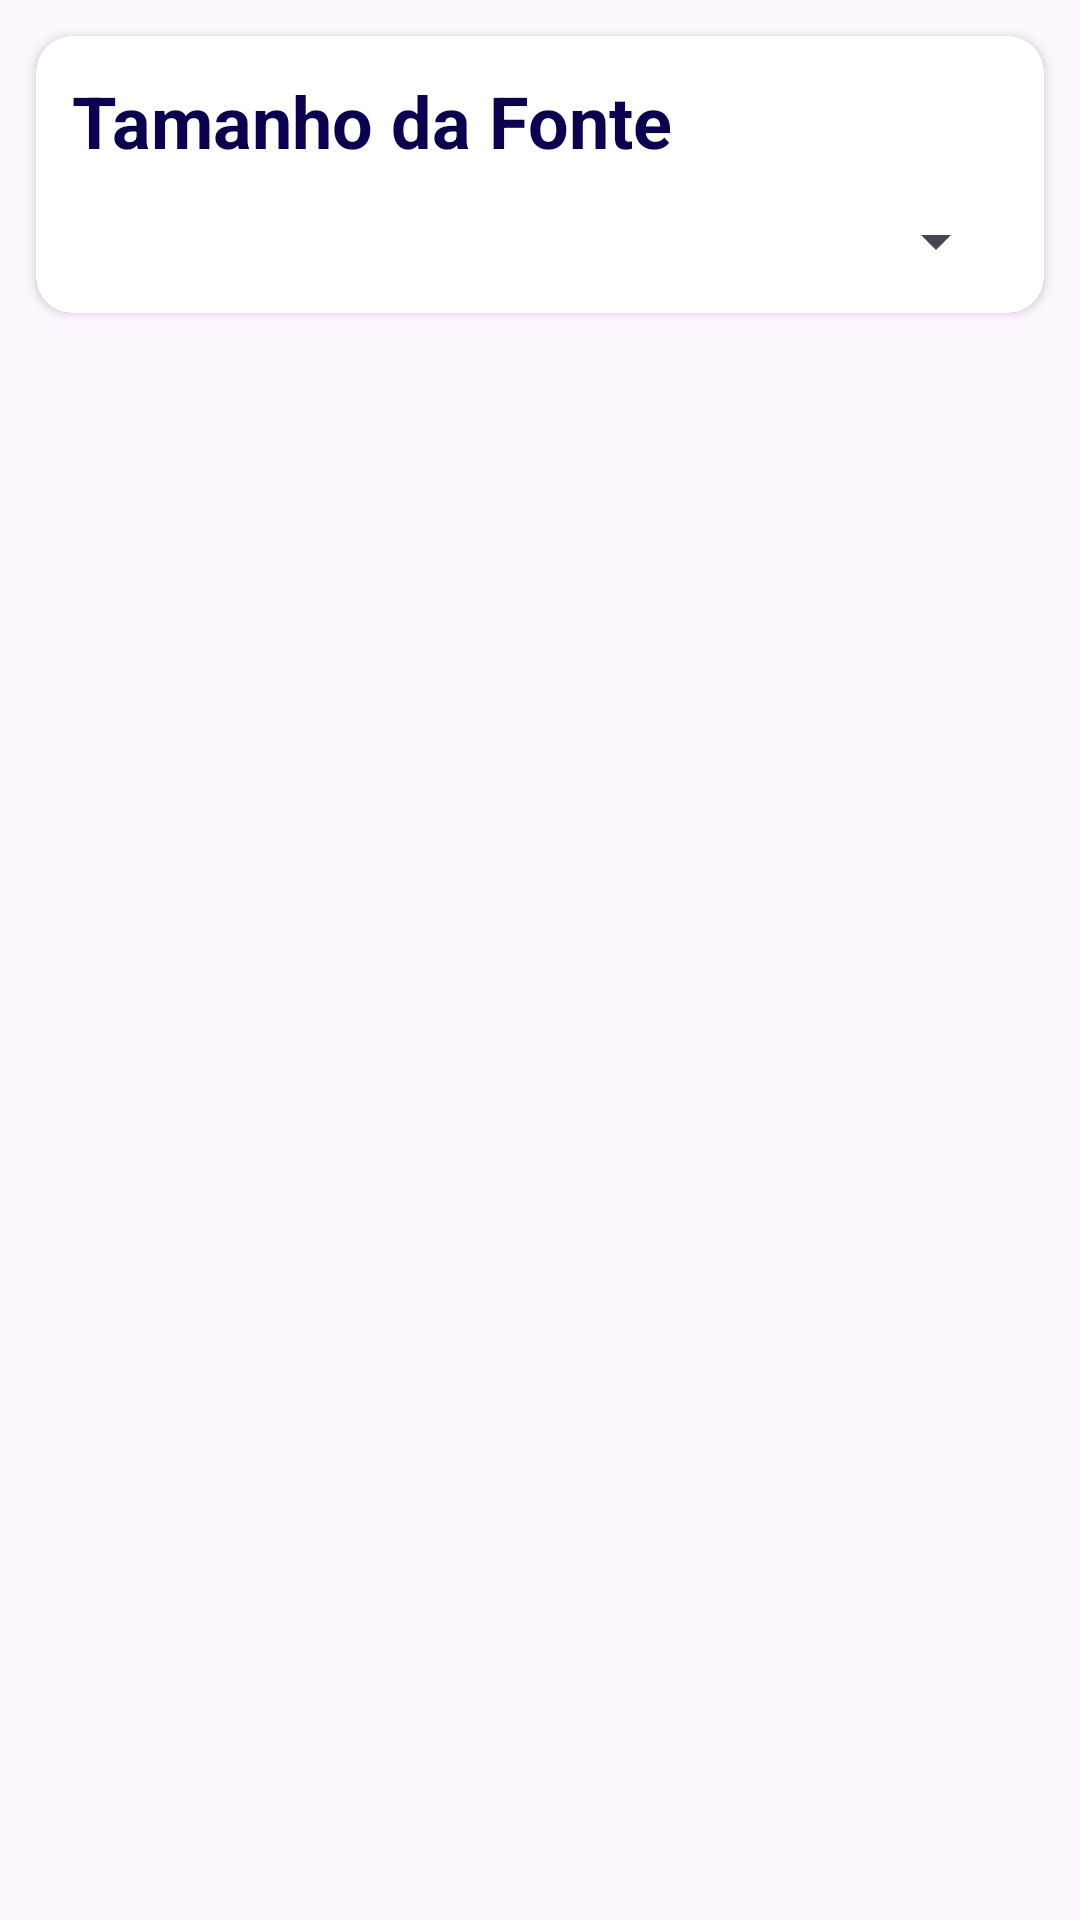

Produce the Android XML layout that renders to this screen, including the resource entries it uses.
<!-- AndroidManifest.xml: application theme Theme.ListaCompras -->
<!-- res/layout/activity_appearance.xml -->
<?xml version="1.0" encoding="utf-8"?>
<androidx.constraintlayout.widget.ConstraintLayout xmlns:android="http://schemas.android.com/apk/res/android"
    xmlns:app="http://schemas.android.com/apk/res-auto"
    xmlns:tools="http://schemas.android.com/tools"
    android:layout_width="match_parent"
    android:layout_height="match_parent"
    tools:context=".presentation.activity.AppearanceActivity">

    <androidx.cardview.widget.CardView
        android:layout_width="match_parent"
        android:layout_height="wrap_content"
        android:layout_margin="12dp"
        app:cardCornerRadius="12dp"
        app:layout_constraintEnd_toEndOf="parent"
        app:layout_constraintStart_toStartOf="parent"
        app:layout_constraintTop_toTopOf="parent">

        <LinearLayout
            android:layout_width="match_parent"
            android:layout_height="match_parent"
            android:orientation="vertical">

            <TextView
                android:id="@+id/textView2"
                style="@style/item_title"
                android:layout_width="match_parent"
                android:layout_height="wrap_content"
                android:layout_marginTop="12dp"
                android:layout_marginStart="12dp"
                android:layout_marginEnd="12dp"
                android:text="Tamanho da Fonte" />

            <Spinner
                android:id="@+id/spn_font_size"
                android:layout_width="match_parent"
                android:layout_height="wrap_content"
                android:layout_margin="12dp" />

        </LinearLayout>


    </androidx.cardview.widget.CardView>
</androidx.constraintlayout.widget.ConstraintLayout>
<!-- resources referenced by this layout -->
<resources>
  <style name="item_title">
          <item name="android:textColor">@color/blue_900</item>
          <item name="android:textSize">24sp</item>
          <item name="android:textStyle">bold</item>
          
      </style>
  <style name="Theme.ListaCompras" parent="Base.Theme.ListaCompras" />
  <color name="blue_900">#0A014F</color>
  <style name="Base.Theme.ListaCompras" parent="Theme.Material3.DayNight.NoActionBar">
          
          <item name="colorPrimary">@color/blue_500</item>
          <item name="colorPrimaryVariant">@color/blue_700</item>
          <item name="colorOnPrimary">@color/white</item>
          
          <item name="colorSecondary">@color/blue_500</item>
          <item name="colorSecondaryVariant">@color/blue_900</item>
          <item name="colorOnSecondary">@color/black</item>
          
          <item name="android:statusBarColor">?attr/colorPrimaryVariant</item>
          s
      </style>
  <color name="blue_500">#00838F</color>
  <color name="blue_700">#21138E</color>
  <color name="white">#FFFFFFFF</color>
  <color name="black">#FF000000</color>
</resources>
